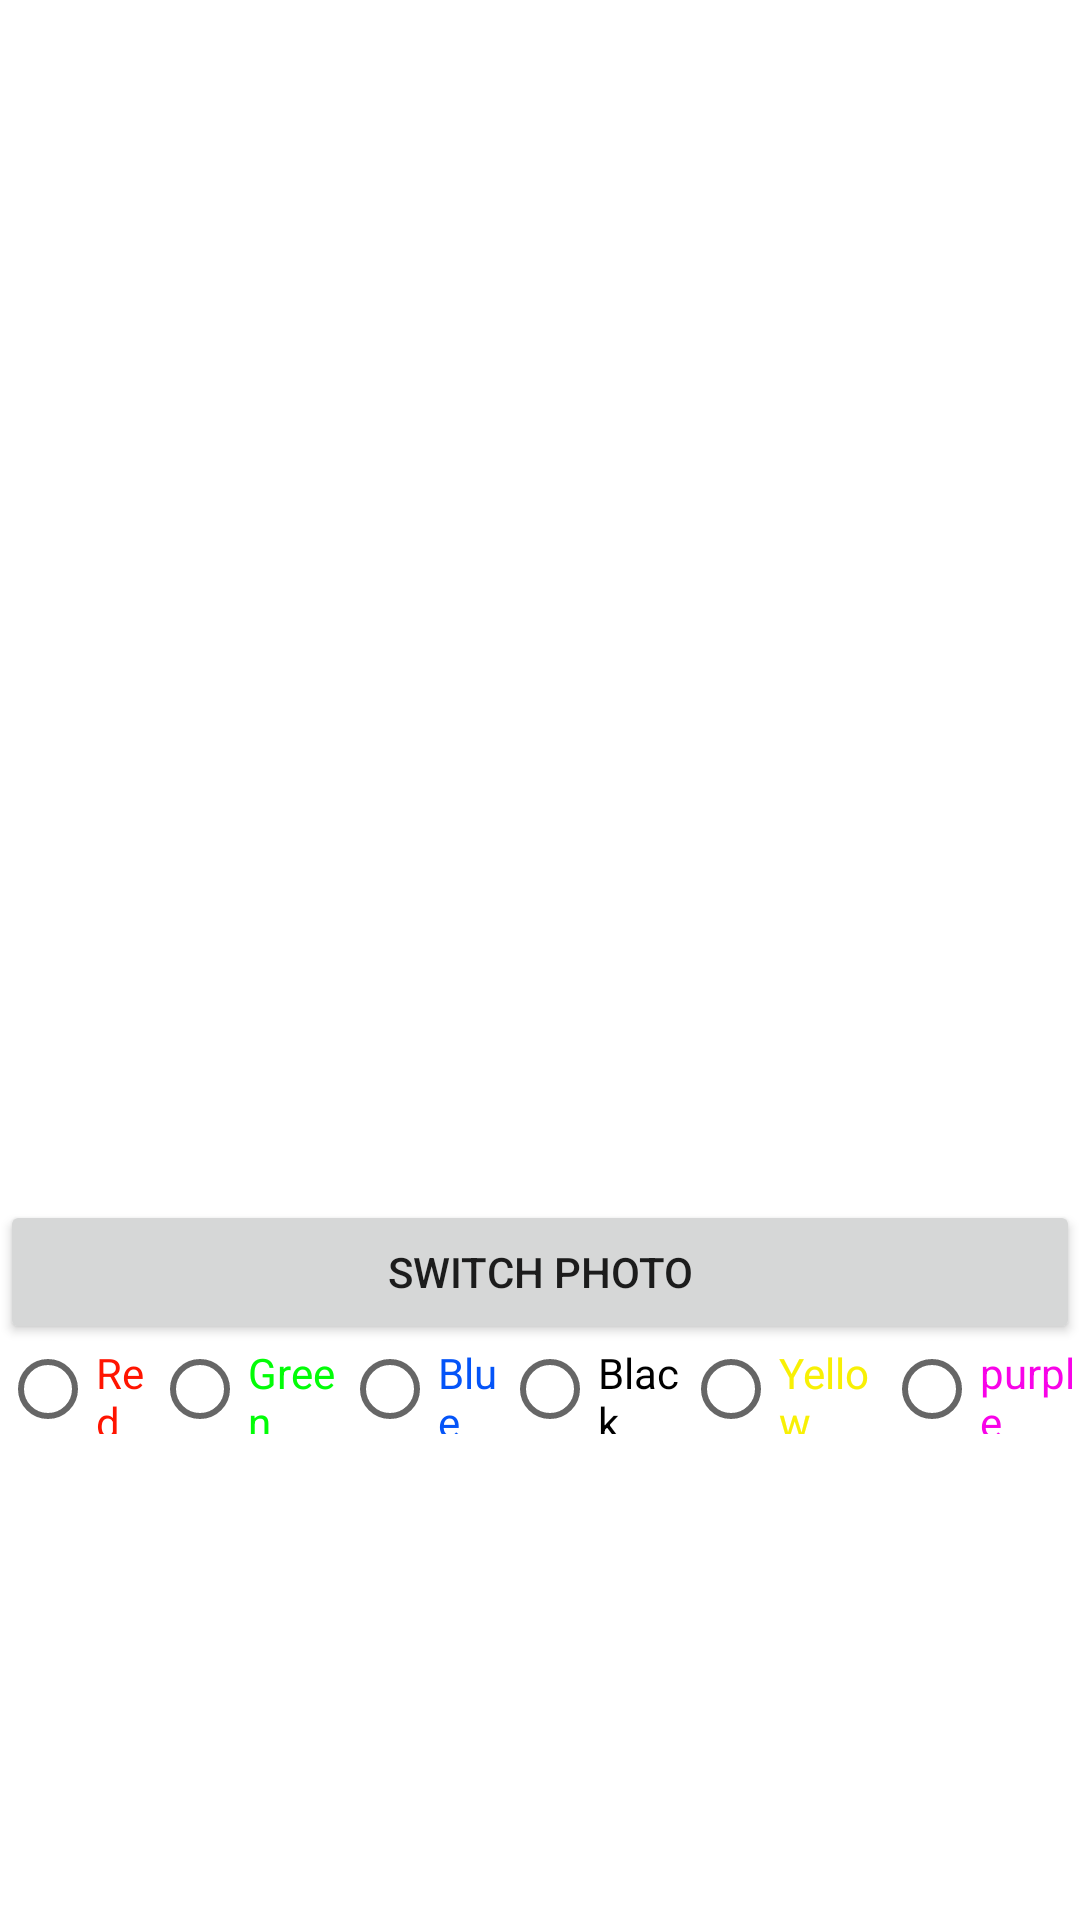

Write the Android layout XML for this screen, with the resource values it uses.
<!-- AndroidManifest.xml: application theme Theme.Painters -->
<!-- res/layout/activity_drawing.xml -->
<?xml version="1.0" encoding="utf-8"?>
<LinearLayout xmlns:android="http://schemas.android.com/apk/res/android"
    xmlns:tools="http://schemas.android.com/tools"
    android:layout_width="match_parent"
    android:layout_height="wrap_content"
    android:orientation="vertical">

    <ImageView
        android:id="@+id/imageView"
        android:layout_width="match_parent"
        android:layout_height="380dp"
        android:layout_marginTop="20dp" />

    <LinearLayout
        android:layout_width="match_parent"
        android:layout_height="wrap_content"
        android:orientation="vertical">

        <Button
            android:id="@+id/switchButton"
            android:layout_width="match_parent"
            android:layout_height="wrap_content"
            android:text="@string/switchButton" />
    </LinearLayout>

    <RadioGroup
        android:layout_width="match_parent"
        android:layout_height="match_parent"
        android:orientation="horizontal">

        <RadioButton
            android:id="@+id/redButton"
            android:layout_width="wrap_content"
            android:layout_height="30dp"
            android:layout_weight="1"
            android:text="@string/redButton"
            android:textColor="#FF1400" />

        <RadioButton
            android:id="@+id/greenButton"
            android:layout_width="wrap_content"
            android:layout_height="30dp"
            android:layout_weight="1"
            android:text="@string/greenButton"
            android:textColor="#02FD07" />

        <RadioButton
            android:id="@+id/blueButton"
            android:layout_width="wrap_content"
            android:layout_height="30dp"
            android:layout_weight="1"
            android:text="@string/blueButton"
            android:textColor="#0454F8" />

        <RadioButton
            android:id="@+id/blackButton"
            android:layout_width="wrap_content"
            android:layout_height="30dp"
            android:layout_weight="1"
            android:text="@string/blackButton"
            android:textColor="#000000" />

        <RadioButton
            android:id="@+id/yellowButton"
            android:layout_width="wrap_content"
            android:layout_height="30dp"
            android:layout_weight="1"
            android:text="@string/yellowButton"
            android:textColor="#F8F004" />

        <RadioButton
            android:id="@+id/purpleButton"
            android:layout_width="wrap_content"
            android:layout_height="30dp"
            android:layout_weight="1"
            android:text="@string/purpleButton"
            android:textColor="#F803E8" />
    </RadioGroup>

    <Switch
        android:id="@+id/playButton"
        android:layout_width="wrap_content"
        android:layout_height="wrap_content"
        android:text="@string/play"
        tools:ignore="UseSwitchCompatOrMaterialXml" />

    <LinearLayout
        android:layout_width="match_parent"
        android:layout_height="match_parent"
        android:layout_marginTop="20dp"
        android:gravity="center"
        android:orientation="horizontal">

        <Button
            android:id="@+id/saveButton"
            android:layout_width="wrap_content"
            android:layout_height="wrap_content"
            android:layout_marginRight="10dp"
            android:background="@drawable/button_shape"
            android:text="@string/saveButton"
            android:textColor="#FFFFFF" />

        <Button
            android:id="@+id/eraserButton"
            android:layout_width="wrap_content"
            android:layout_height="wrap_content"
            android:layout_marginRight="10dp"
            android:background="@drawable/button_shape"
            android:text="@string/eraserButton"
            android:textColor="#FFFFFF" />

        <Button
            android:id="@+id/deleteButton"
            android:layout_width="wrap_content"
            android:layout_height="wrap_content"
            android:layout_marginRight="10dp"
            android:background="@drawable/button_shape"
            android:text="@string/deleteButton"
            android:textColor="#FFFFFF" />

        <Button
            android:id="@+id/returnButton"
            android:layout_width="wrap_content"
            android:layout_height="wrap_content"
            android:background="@drawable/button_shape"
            android:text="@string/returnButton"
            android:textColor="#FFFFFF" />

    </LinearLayout>

</LinearLayout>
<!-- resources referenced by this layout -->
<resources>
  <!-- drawable button_shape (drawable) -->
  <?xml version="1.0" encoding="utf-8"?>
  <shape xmlns:android="http://schemas.android.com/apk/res/android"
      android:shape="oval">
   
      <corners android:radius="0dp" />   
      <solid android:color="#FF7001" />   
      <size
          android:width="40dp"
          android:height="40dp" />
      <stroke
          android:width="0dp"
          android:color="#fff" />
  </shape>
  <string name="blackButton">Black</string>
  <string name="blueButton">Blue</string>
  <string name="deleteButton">clear</string>
  <string name="eraserButton">Eraser</string>
  <string name="greenButton">Green</string>
  <string name="play">Play</string>
  <string name="purpleButton">purple</string>
  <string name="redButton">Red</string>
  <string name="returnButton">Back</string>
  <string name="saveButton">Save</string>
  <string name="switchButton">Switch Photo</string>
  <string name="yellowButton">Yellow</string>
  <style name="Theme.Painters" parent="Theme.MaterialComponents.DayNight.DarkActionBar">
          
          <item name="colorPrimary">@color/purple_500</item>
          <item name="colorPrimaryVariant">@color/purple_700</item>
          <item name="colorOnPrimary">@color/white</item>
          
          <item name="colorSecondary">@color/teal_200</item>
          <item name="colorSecondaryVariant">@color/teal_700</item>
          <item name="colorOnSecondary">@color/black</item>
          
          <item name="android:statusBarColor">?attr/colorPrimaryVariant</item>
          
      </style>
  <!-- not gathered from this repository: default colours our renderer supplied (Android Studio template values) -->
  <color name="purple_500">#FF6200EE</color>
  <color name="purple_700">#FF3700B3</color>
  <color name="teal_200">#FF03DAC5</color>
  <color name="teal_700">#FF018786</color>
  <color name="black">#FF000000</color>
  <color name="white">#FFFFFFFF</color>
</resources>
